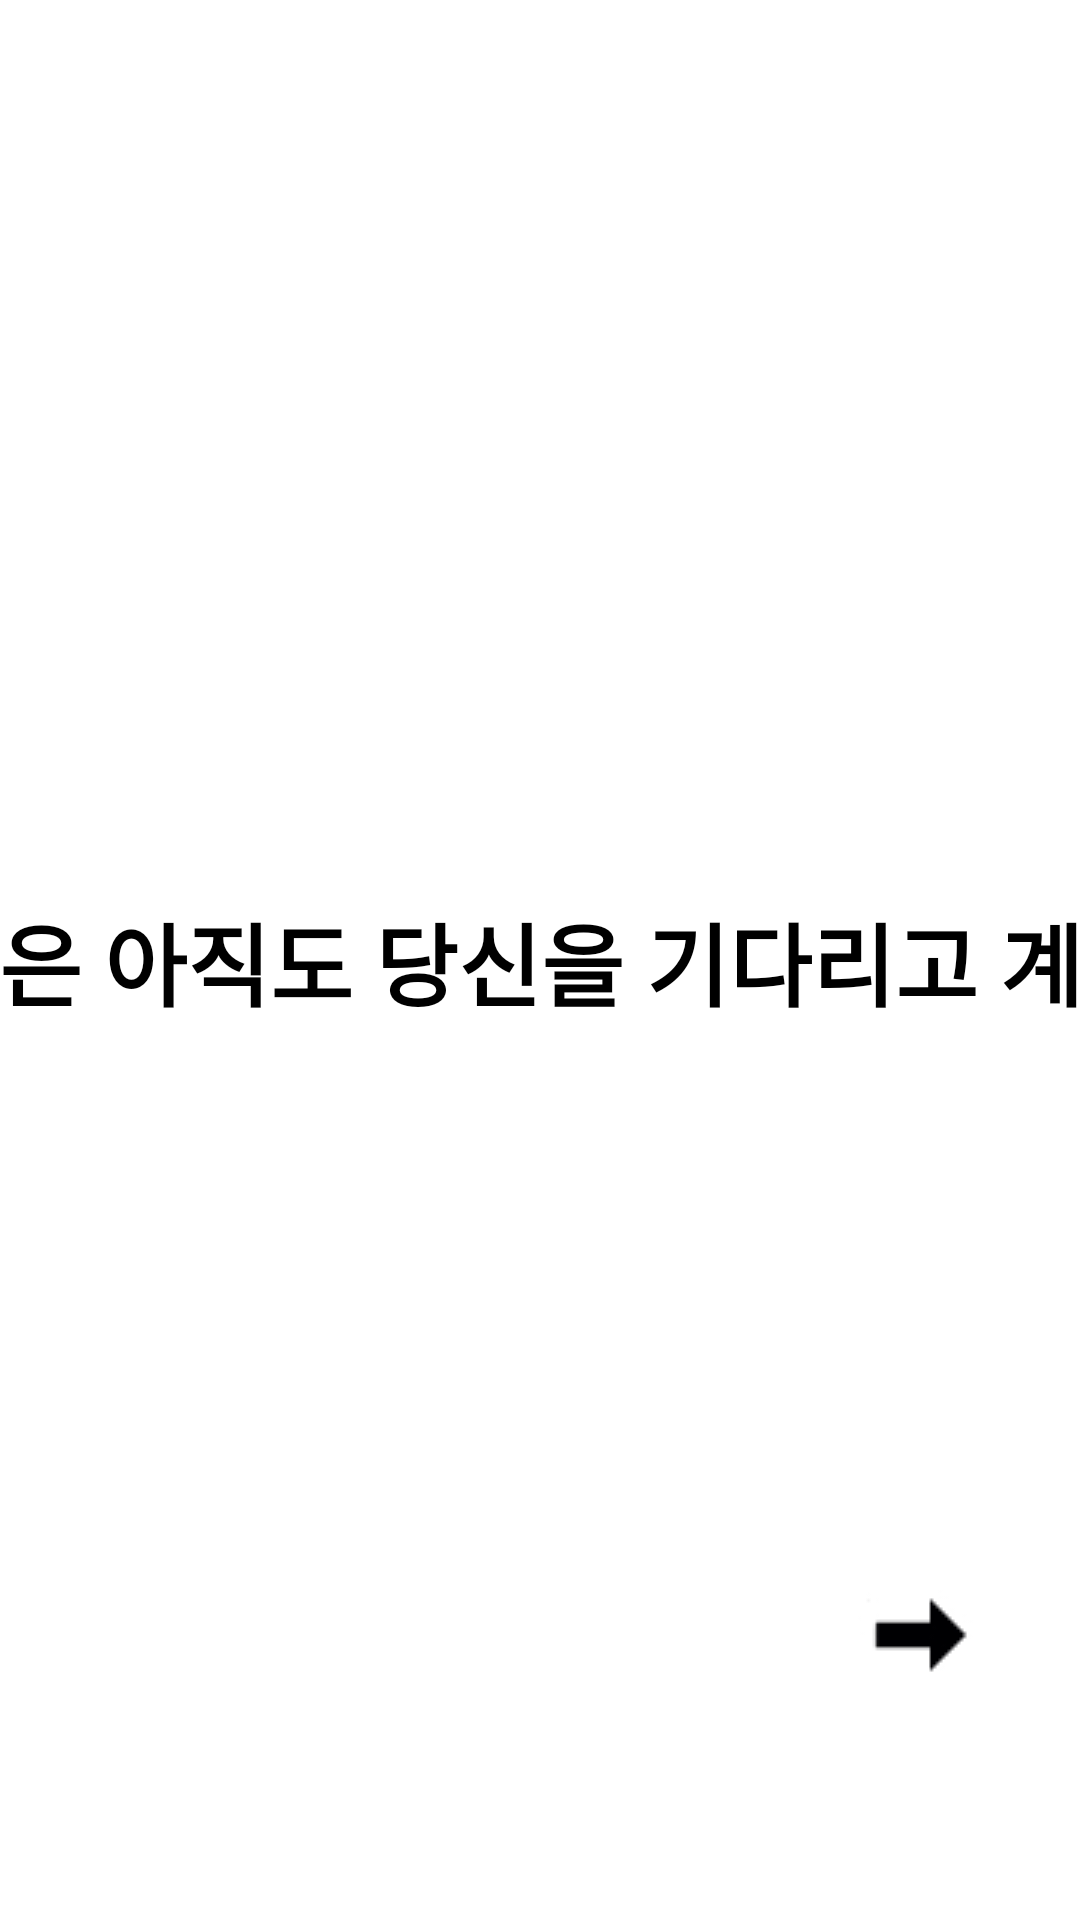

Here is an Android app screen rendered from its layout file. Give the layout XML and the strings, colors and styles it references.
<!-- AndroidManifest.xml: application theme AppTheme -->
<!-- res/layout/activity_korean7.xml -->
<?xml version="1.0" encoding="utf-8"?>
<android.support.constraint.ConstraintLayout xmlns:android="http://schemas.android.com/apk/res/android"
    xmlns:app="http://schemas.android.com/apk/res-auto"
    xmlns:tools="http://schemas.android.com/tools"
    android:layout_width="match_parent"
    android:layout_height="match_parent"
    android:background="#FFFFFF"
    tools:context=".Korean7">

    <TextView
        android:id="@+id/ktext7"
        android:layout_width="561dp"
        android:layout_height="65dp"
        android:layout_marginBottom="8dp"
        android:layout_marginEnd="8dp"
        android:layout_marginLeft="8dp"
        android:layout_marginRight="8dp"
        android:layout_marginStart="8dp"
        android:layout_marginTop="8dp"
        android:gravity="center"
        android:text="하나님은 아직도 당신을 기다리고 계십니다"
        android:textColor="@android:color/black"
        android:textSize="30sp"
        android:textStyle="bold"
        app:layout_constraintBottom_toBottomOf="parent"
        app:layout_constraintEnd_toEndOf="parent"
        app:layout_constraintStart_toStartOf="parent"
        app:layout_constraintTop_toTopOf="parent" />

    <ImageButton
        android:id="@+id/k7button"
        android:layout_width="78dp"
        android:layout_height="82dp"
        android:layout_marginBottom="8dp"
        android:layout_marginEnd="8dp"
        android:layout_marginLeft="8dp"
        android:layout_marginRight="8dp"
        android:layout_marginStart="8dp"
        android:layout_marginTop="8dp"
        android:background="@android:color/white"
        app:layout_constraintBottom_toBottomOf="parent"
        app:layout_constraintEnd_toEndOf="parent"
        app:layout_constraintHorizontal_bias="0.963"
        app:layout_constraintStart_toStartOf="parent"
        app:layout_constraintTop_toTopOf="parent"
        app:layout_constraintVertical_bias="0.915"
        app:srcCompat="@drawable/icon" />
</android.support.constraint.ConstraintLayout>
<!-- resources referenced by this layout -->
<resources>
  <!-- drawable icon: jpg bitmap (drawable, 4508 bytes) -->
  <style name="AppTheme" parent="Theme.AppCompat.Light.NoActionBar">
          
          <item name="colorPrimary">@color/colorPrimary</item>
          <item name="colorPrimaryDark">@color/colorPrimaryDark</item>
          <item name="colorAccent">@color/colorAccent</item>
      </style>
  <!-- not gathered from this repository: default colours our renderer supplied (Android Studio template values) -->
  <color name="colorPrimary">#FF6200EE</color>
  <color name="colorPrimaryDark">#FF3700B3</color>
  <color name="colorAccent">#FF03DAC5</color>
</resources>
